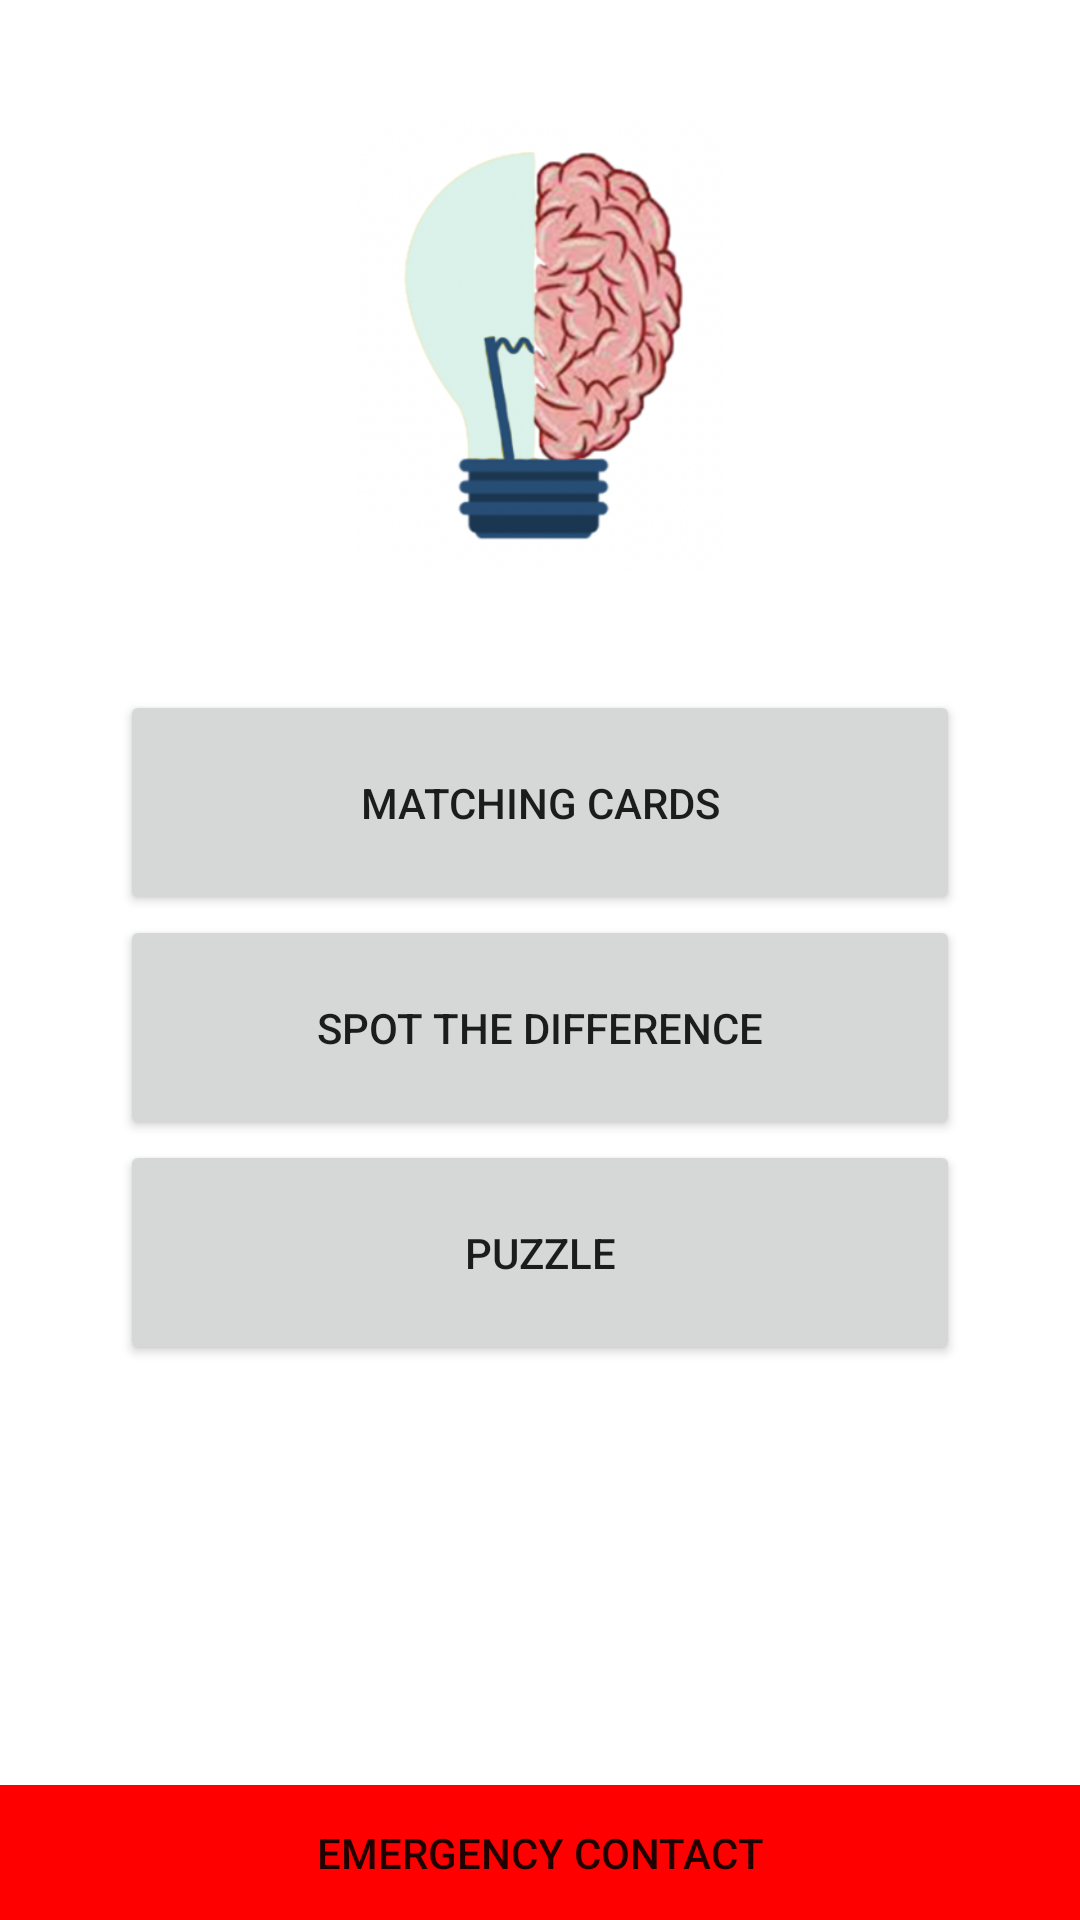

Write the Android layout XML for this screen, with the resource values it uses.
<!-- AndroidManifest.xml: application theme Theme.BrainBright -->
<!-- res/layout/main.xml -->
<?xml version="1.0" encoding="utf-8"?>
<LinearLayout xmlns:android="http://schemas.android.com/apk/res/android"
    xmlns:app="http://schemas.android.com/apk/res-auto"
    android:orientation="vertical"
    android:layout_width="match_parent"
    android:layout_height="match_parent">


    <ImageView
        android:id="@+id/imageView2"
        android:layout_width="wrap_content"
        android:layout_height="150dp"
        android:layout_gravity="center"
        android:layout_marginTop="40dp"
        app:srcCompat="@drawable/logo1" />


    <LinearLayout
        android:layout_width="match_parent"
        android:layout_height="wrap_content"
        android:padding="40dp"
        android:orientation="vertical">

        <Button
            android:id="@+id/cardmatch_btn"
            android:layout_width="match_parent"
            android:layout_height="75dp"
            android:layout_gravity="center"
            android:text="Matching Cards" />

        <Button
            android:id="@+id/difference_btn"
            android:layout_width="match_parent"
            android:layout_height="75dp"
            android:layout_gravity="center"
            android:text="Spot the difference" />


        <Button
            android:id="@+id/puzzle_btn"
            android:layout_width="match_parent"
            android:layout_height="75dp"
            android:layout_gravity="center"
            android:layout_weight="1"
            android:text="Puzzle" />
    </LinearLayout>

    <View
        android:layout_width="match_parent"
        android:layout_height="100dp"/>

    <LinearLayout
        android:layout_width="match_parent"
        android:layout_height="match_parent"
        android:background="#FF0000"
        android:orientation="vertical">

        <Button
            android:id="@+id/emergency_btn"
            android:layout_width="match_parent"
            android:layout_height="match_parent"
            android:layout_gravity="center"
            android:background="@drawable/btn1"
            android:text="Emergency Contact" />
    </LinearLayout>

</LinearLayout>
<!-- resources referenced by this layout -->
<resources>
  <!-- drawable btn1 (drawable) -->
  <?xml version="1.0" encoding="utf-8"?>
  <shape xmlns:android="http://schemas.android.com/apk/res/android">
  
      <solid
          android:color="#FF0000"/>
      <stroke
          android:width="10dp"
          android:color="#FF0000" />
      <size
          android:width="200dp"
          android:height="260dp" />
  
  </shape>
  <!-- drawable logo1: png bitmap (drawable-v24, 128904 bytes) -->
  <style name="Theme.BrainBright" parent="Theme.MaterialComponents.DayNight.NoActionBar">
          
          <item name="colorPrimary">@color/purple_200</item>
          <item name="colorPrimaryVariant">@color/purple_700</item>
          <item name="colorOnPrimary">#009688</item>
          
          <item name="colorSecondary">@color/teal_200</item>
          <item name="colorSecondaryVariant">@color/teal_700</item>
          <item name="colorOnSecondary">@color/black</item>
          
          <item name="android:statusBarColor" tools:targetApi="l">?attr/colorPrimaryVariant</item>
          
      </style>
  <color name="purple_200">#d5f3eb</color>
  <color name="purple_700">#78E6C9</color>
  <color name="teal_200">#FF03DAC5</color>
  <color name="teal_700">#FF018786</color>
  <color name="black">#FF000000</color>
</resources>
